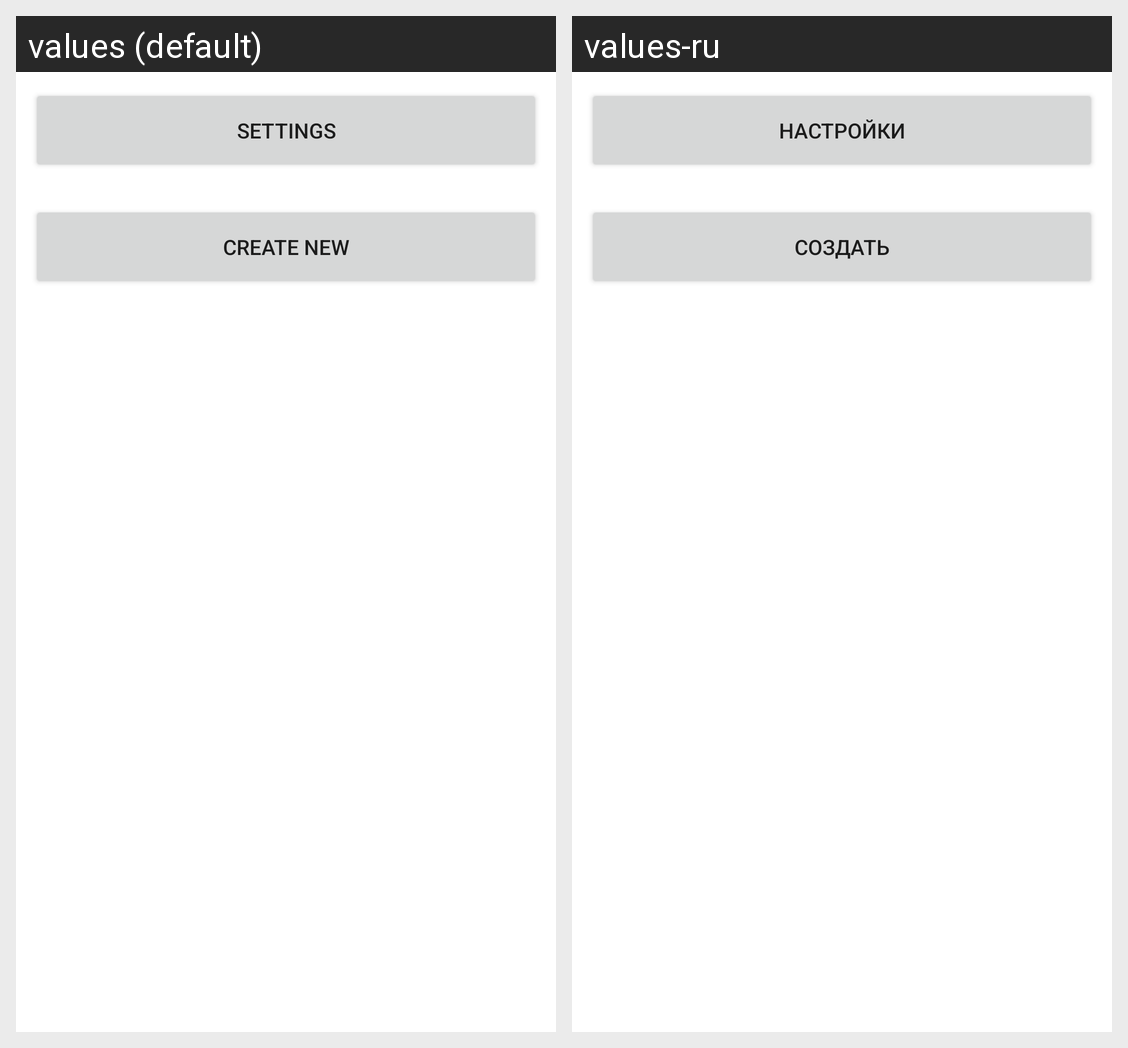

Locale-by-locale string values for the Android screen shown in this grid:
Android screen res/layout/activity_main.xml rendered under 2 locales, left to right: values (default), values-ru. Device: Nexus 5 (rendered at 1080×1920; each locale shown at half size, 540×960, under a caption strip naming it); theme Theme.PPO1.
Strings drawn on this screen, with the default value and each locale's value (text and hints the layout hard-codes, and strings that could not be matched under every locale, appear in the picture but are not listed):

settings
  values: settings
  values-ru: настройки

upper_create_new
  values: CREATE NEW
  values-ru: СОЗДАТЬ
